Run: headless pygame with SDL's dummy video driver; simulated clock (each Clock.tick advances the game by its frame time, no real sleeping); random seed 0; keys injected as events and as key.get_pressed() state; no mouse input.
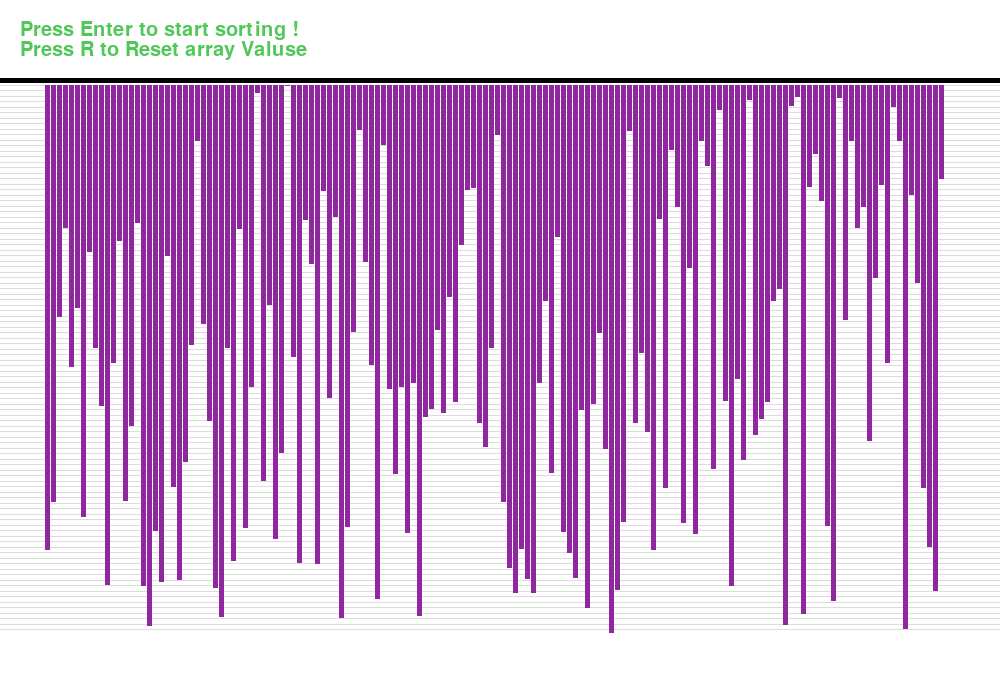
Frame 1 of 4 · flips 1–60 · no input
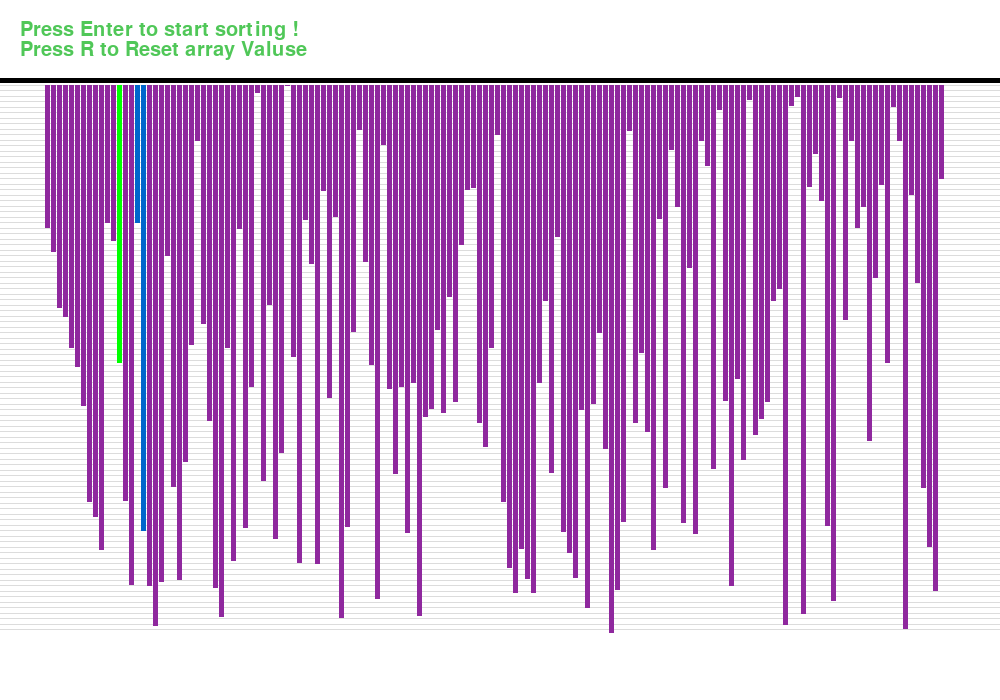
Frame 2 of 4 · flips 61–180 · tapped SPACE, RETURN · held RIGHT (→), D
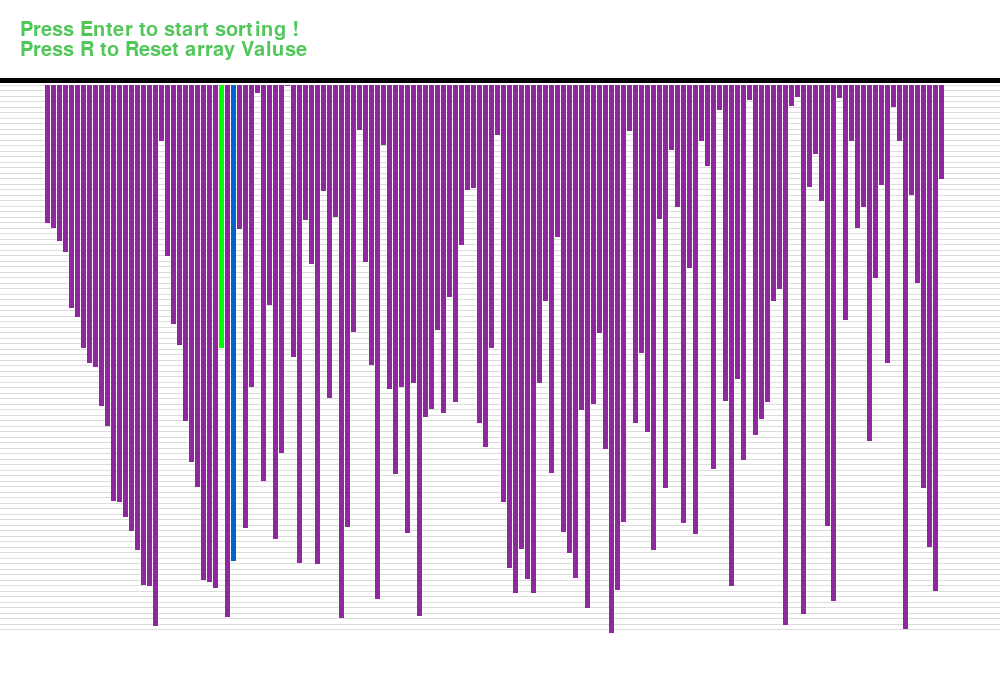
Frame 3 of 4 · flips 181–300 · held DOWN (↓), S
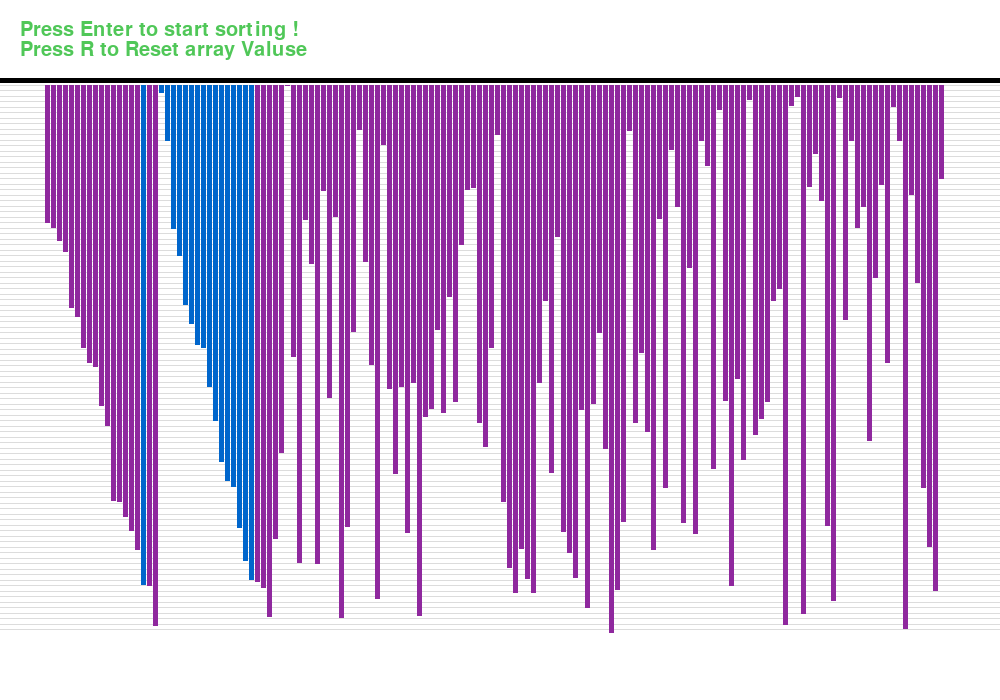
Frame 4 of 4 · flips 301–420 · held LEFT (←), A, UP (↑), W

The pygame program that drew these frames:


import pygame
import random

pygame.init()
# Display size
screen = pygame.display.set_mode((1000,700))
screen.fill((255,255,255))
#  algotithm name 
pygame.display.set_caption('Merge Sort Visual')


width = 1000
height = 600
arr = [0]*150

arr_clr = [(0,204,102)]*150
clr_ind =0
clr= [(143, 40, 158),(0,102,204),(0,255,0),(0,153,153),(223, 143, 235)]

fnt = pygame.font.SysFont('comisson',30)
fnt1 = pygame.font.SysFont('comisson',20)

# generate array  
def new_array():
    for i in range(150):
        arr_clr[i]= clr[0]
        arr[i] = 100*(random.random())

def fill_window():
    screen.fill((255,255,255))
    draw_elements()
    pygame.display.update()
    pygame.time.delay(5)

new_array()

def draw_elements():
    inst1 = fnt.render('Press Enter to start sorting !' ,True ,(80, 199, 88))
    inst2 =  fnt.render('Press R to Reset array Valuse' ,True ,(80, 199, 88))   

    screen.blit(inst1 ,(20,20))
    screen.blit(inst2 ,(20,40))

    element_width = (width- 150)//150
    
    boundry_grp = 550/100
    boundry_arr = 900/150

    pygame.draw.line(screen , (0,0,0) , (0,80) ,(1000,80) ,5)

    for i in range(100):
        pygame.draw.line(screen,(220,220,220) , (0, 85 + i*boundry_grp) ,(1000, 85 + i*boundry_grp))

    for i in range(150):
        pygame.draw.line(screen , arr_clr[i] , (50+boundry_arr*i -3 ,85) , (50+ boundry_arr*i -3 ,85 + boundry_grp*arr[i]) ,5)


# merge sort algo 

def mergeSort(arr ,l ,r):
    mid = (l+r)//2

    if l <r :
        mergeSort(arr,l,mid)  # left part
        mergeSort(arr,mid+1,r) # right part
        mergeArr(arr,l,mid,mid+1,r)
def mergeArr(arr,x1,y1,x2,y2):
    temp = []
    i= x1 
    j= x2 
    pygame.event.pump()
    while i<=y1 and j<=y2:
        arr_clr[i]= clr[1]
        arr_clr[j]= clr[1]

        fill_window()

        arr_clr[i]= clr[0]
        arr_clr[i]= clr[0]

        if arr[i]<arr[j]:
            temp.append(arr[i])
            i+=1
        else:
            temp.append(arr[j])
            j+=1 
    
    while i<= y1:
        arr_clr[i] = clr[1]
        fill_window()
        arr_clr[i] = clr[0]
        temp.append(arr[i])
        i+=1


    while j<= y2:
        arr_clr[j] = clr[1]
        fill_window()
        arr_clr[j] = clr[0]
        temp.append(arr[j])
        j+=1

    j=0
    for i in range(x1,y2+1):
        pygame.event.pump()
        arr[i] = temp[j]
        j+=1 
        arr_clr[i] = clr[2]
        fill_window()

        if y2-x1 == 148:
            arr_clr[i] = clr[3]
        else:
            arr_clr[i] = clr[0]
     

flag = True 

while flag:
    for event in pygame.event.get():
        if event.type== pygame.QUIT:
            flag= False
        
        if event.type == pygame.KEYDOWN:
            if event.key == pygame.K_r:
                new_array()

            if event.key == pygame.K_RETURN:
                mergeSort(arr,0,len(arr)-1)
    fill_window()

            
